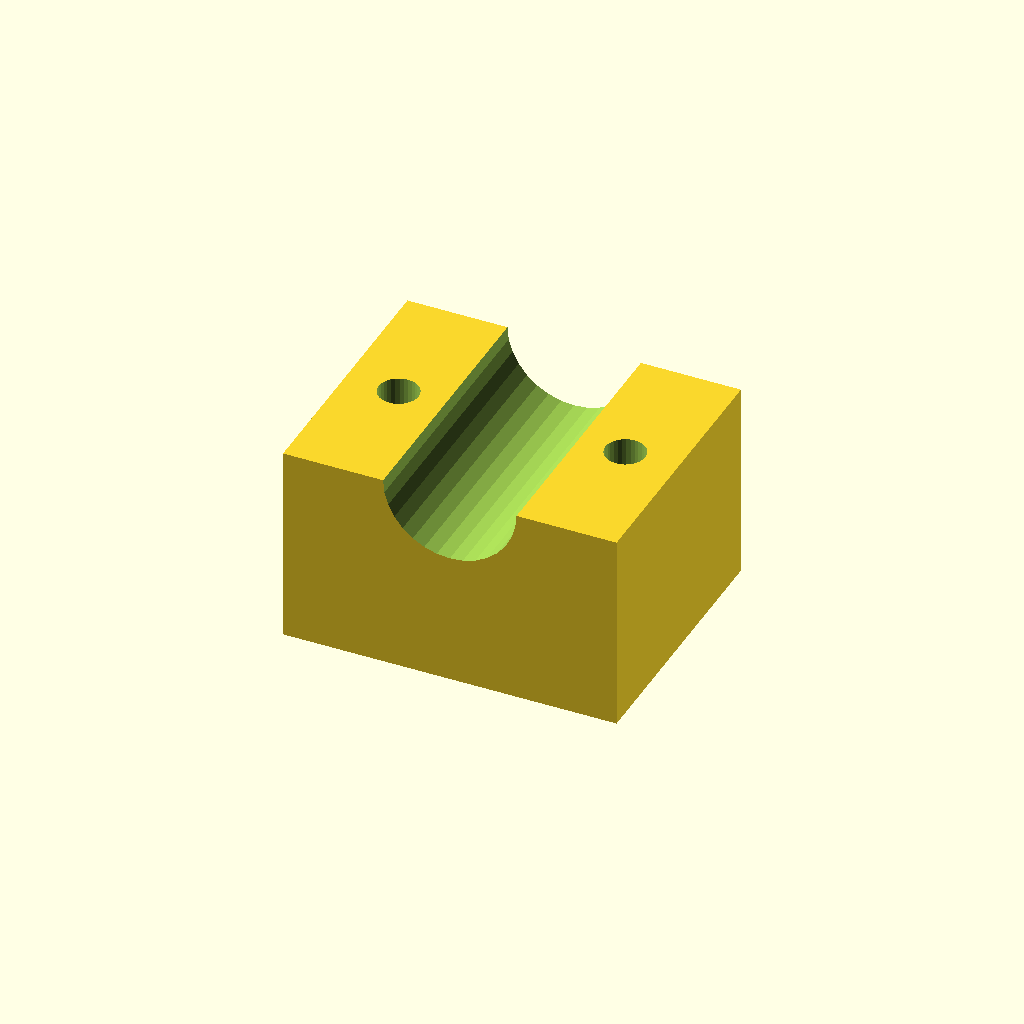
Cell 1 — every parameter at its default value.
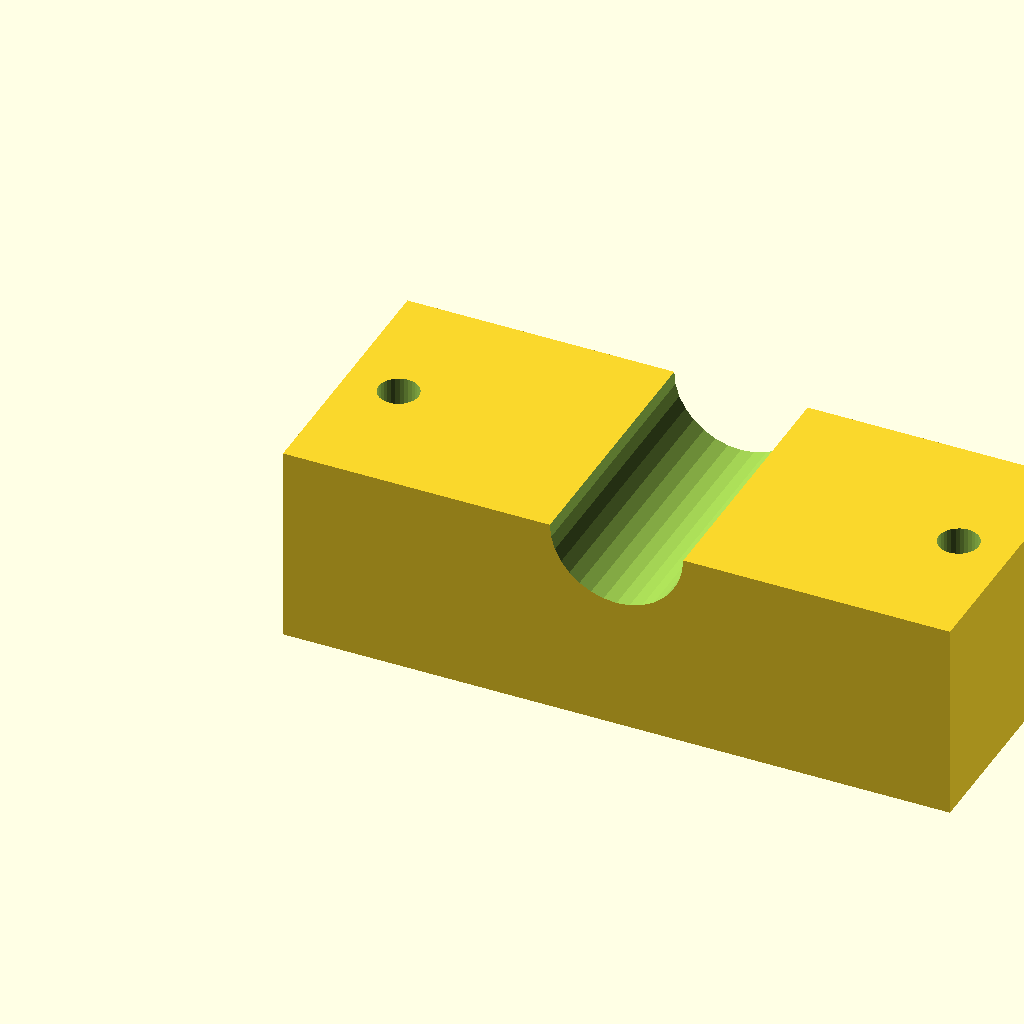
Cell 2 — blk_l set to 100, the other parameters unchanged.
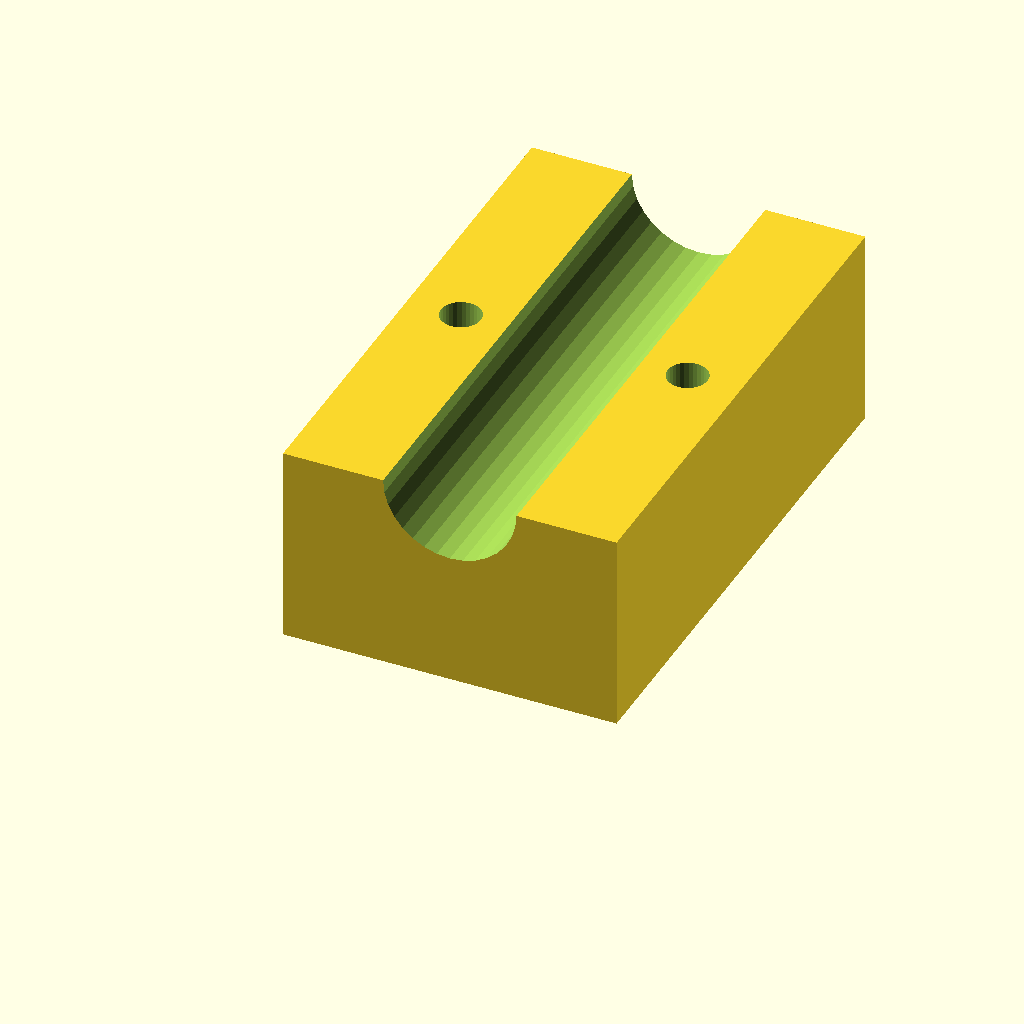
Cell 3: blk_w = 80 (everything else at default).
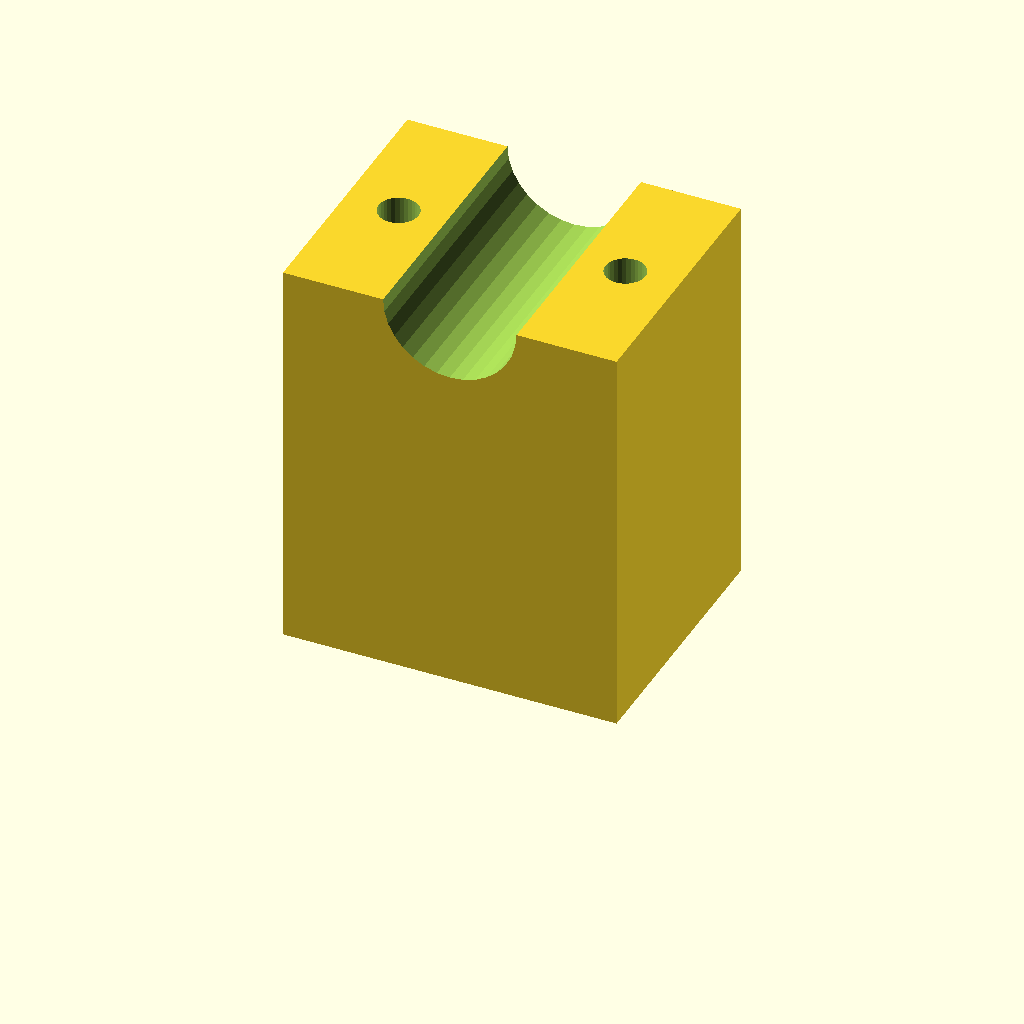
Cell 4: blk_h = 60 (everything else at default).
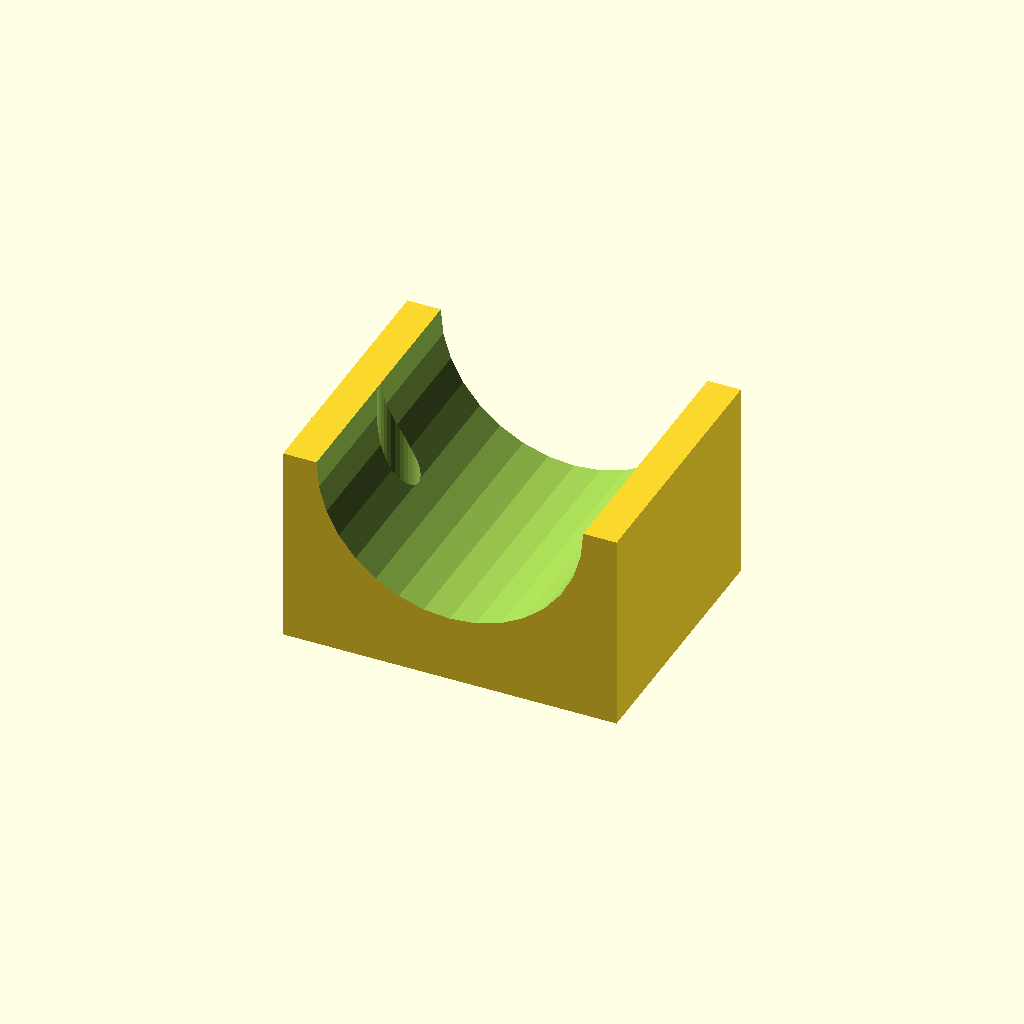
Cell 5: clamp_r = 20 (everything else at default).
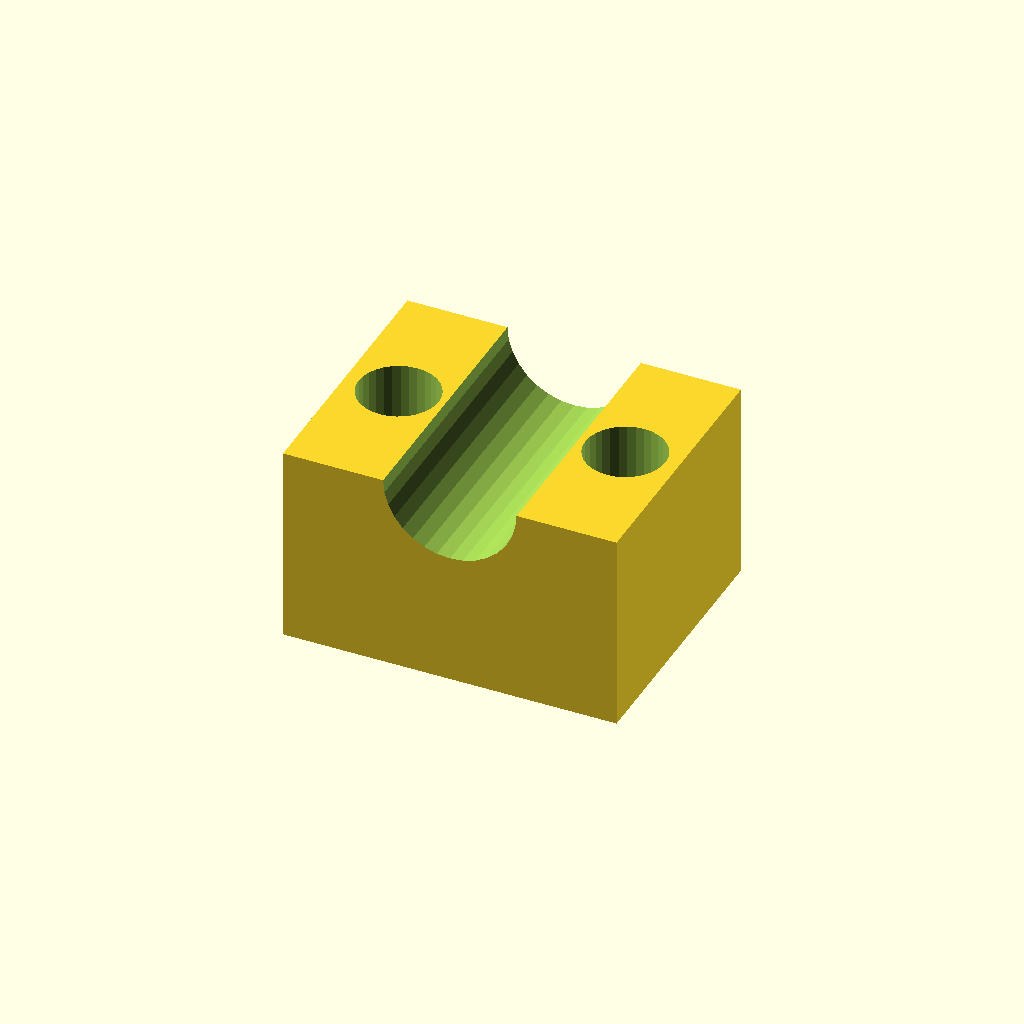
Cell 6: the same model with hole_r = 6.
One fixed orthographic camera (rotation 55°, 0°, 25°; colour scheme Cornfield) for every cell.
OpenSCAD source file optional_data/data/solid3/saddleclamp/part_0008.scad:
$fn = 32;

// ----------------------------------------------------------------------
// Saddle clamp: plain shaft clamp
// ----------------------------------------------------------------------

// --- parameters (mm) ---
blk_l = 50;               // block length, X
blk_w = 40;               // block width, Y
blk_h = 30;               // block height
clamp_r = 10;             // shaft groove radius
hole_r = 3;               // bolt hole radius
hole_m = 8;               // bolt hole margin from the ends

saw_depth = clamp_r + 3;  // saw kerf depth

difference() {
  cube([blk_l, blk_w, blk_h]);
  translate([blk_l / 2, -1, blk_h])
    rotate([-90, 0, 0])
      cylinder(h = blk_w + 2, r = clamp_r);
  for (sx = [0, 1])
    translate([sx ? blk_l - hole_m : hole_m, blk_w / 2, -1])
      cylinder(r = hole_r, h = blk_h + 2);
}
Customizer parameters (derived from the source; name, type, default, range or options):
blk_l: number, default 50
blk_w: number, default 40
blk_h: number, default 30
clamp_r: number, default 10
hole_r: number, default 3
hole_m: number, default 8
